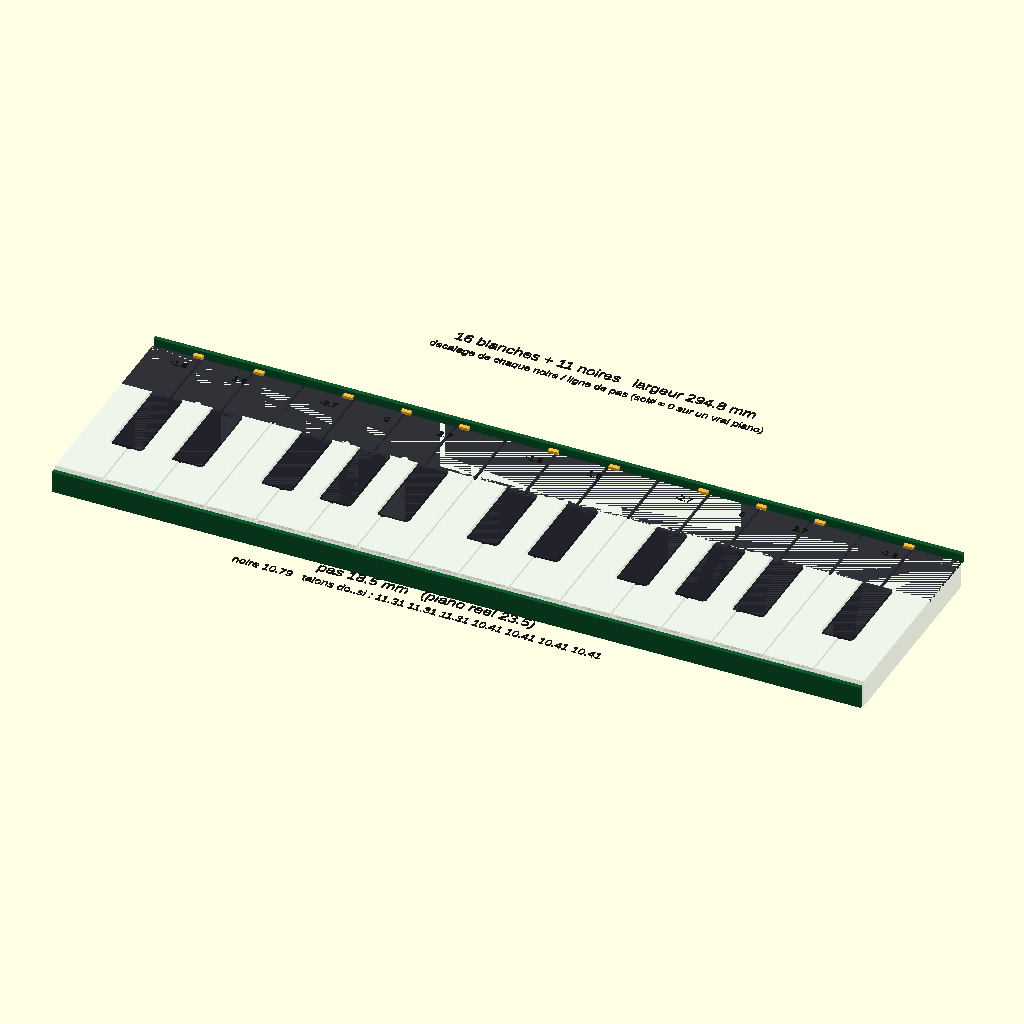
Cell 1 — every parameter at its default value.
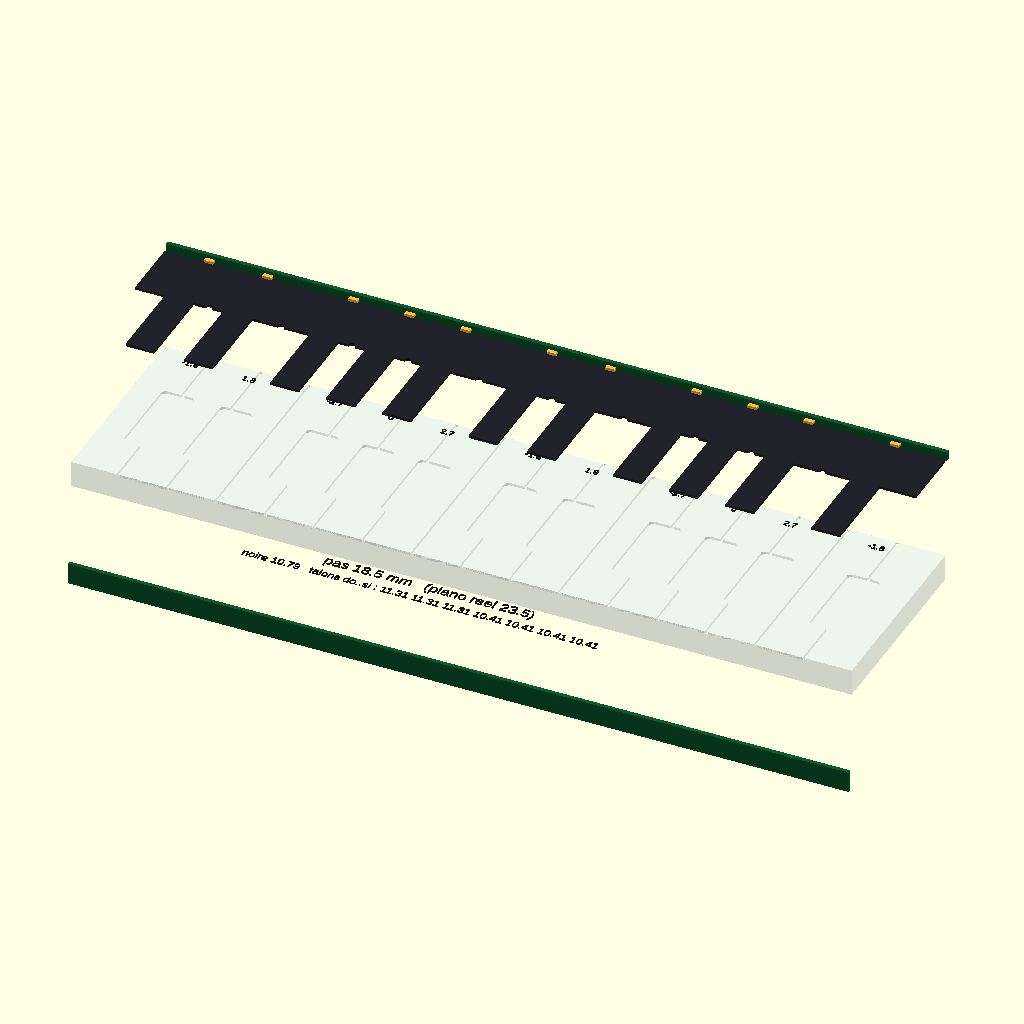
Cell 2: explode = 40 (everything else at default).
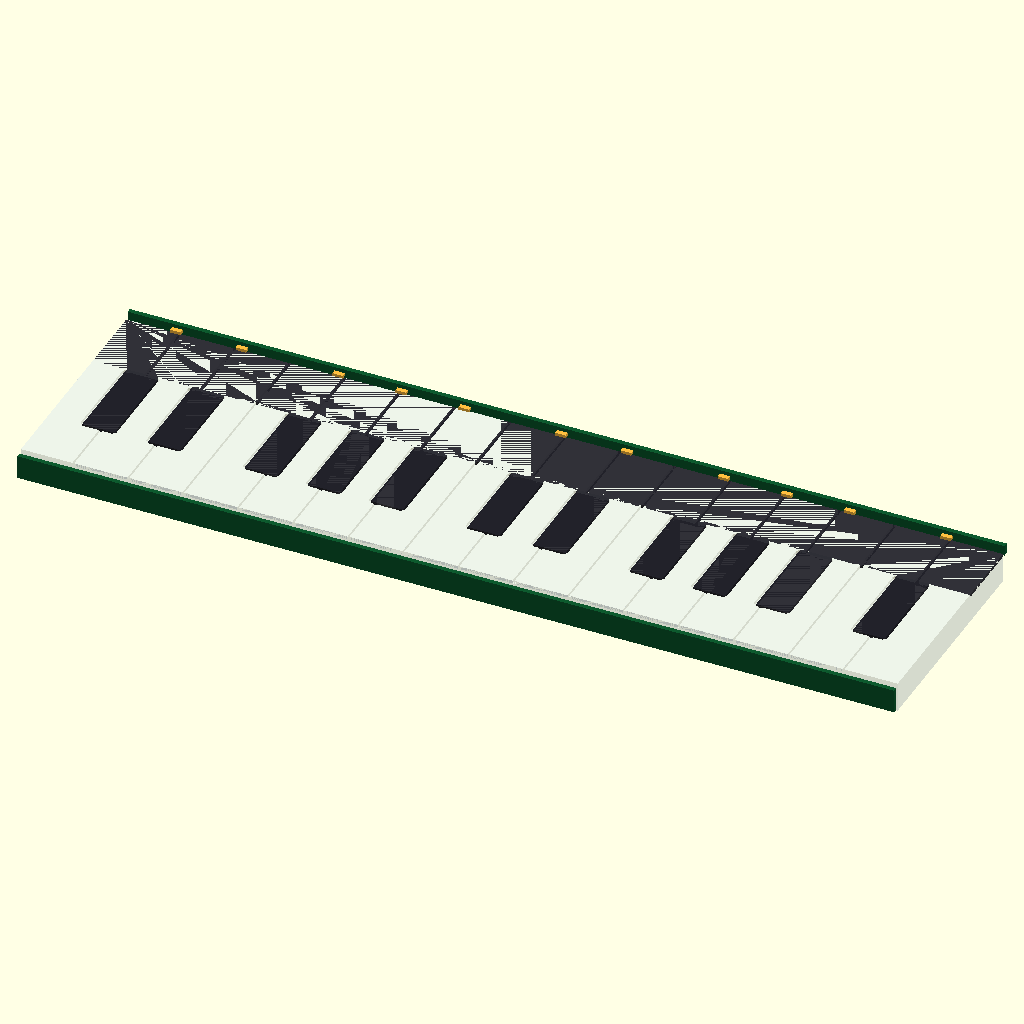
Cell 3: show_dims = false (everything else at default).
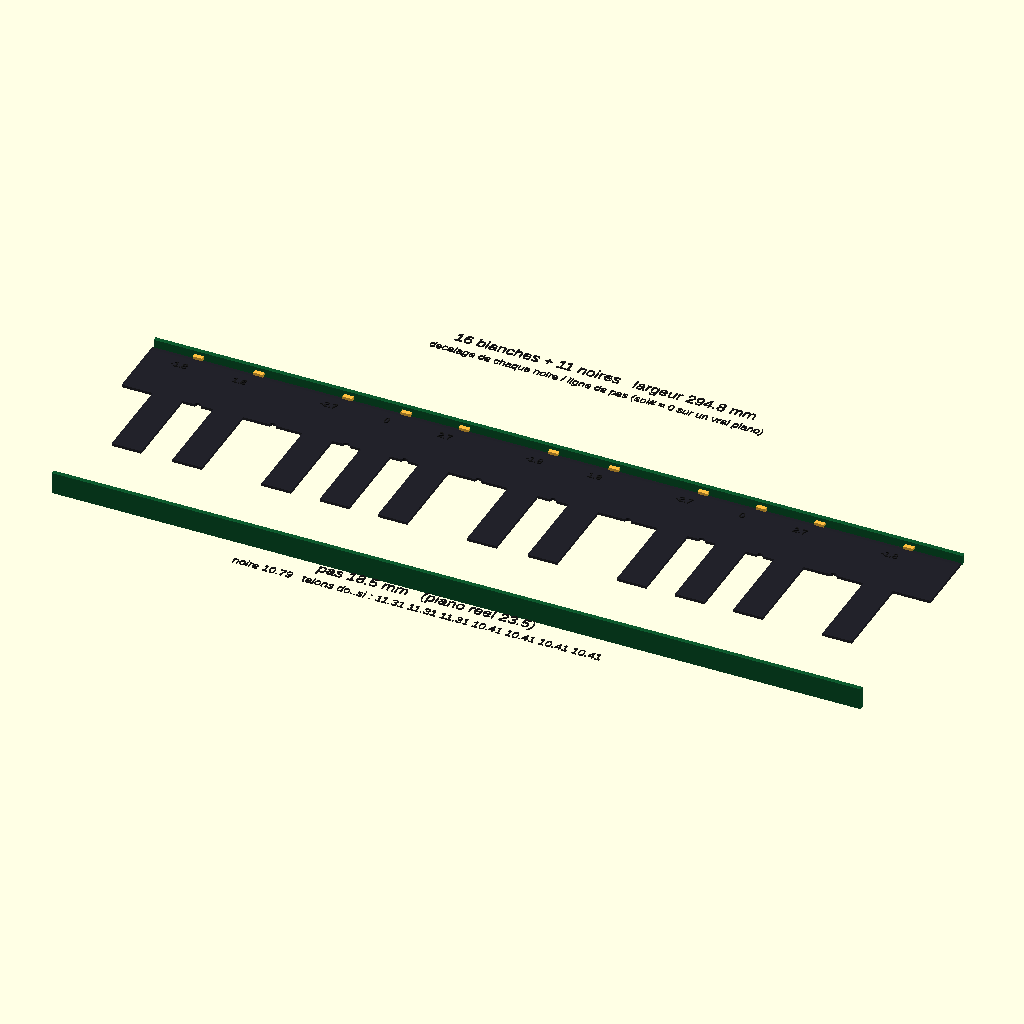
Cell 4 — show_blanches set to false, the other parameters unchanged.
The same orthographic view direction (rotation 55°, 0°, 25°; colour scheme Cornfield) for every cell, with the view re-fitted per cell, so scale and position can differ between cells.
Source of the model, mechanical/clavier_piano.scad:
// =====================================================================
//  NiDMI Seq — Clavier piano 27 touches, géométrie de facteur de piano
//  16 blanches + 11 noires (do → ré, 2 octaves + 1 ton)
//
//  Empilement étudié ici (cf. docs/ETUDE_DIFFUSION_LED.md) :
//    - plaque ACRYLIQUE TRANSPARENTE découpée en 16 blanches séparées,
//      chacune servant de guide de lumière (gravure au dos, LED en tranche)
//    - plaque plus FINE et plus SOMBRE posée dessus, découpée en 11 noires
//    - PCB de tranche AVANT   : 16 LED, injection dans les blanches
//    - PCB de tranche ARRIÈRE : 11 LED, injection dans les noires (moins haut)
//    - caches avant / arrière : masquent les PCB et donnent l'illusion clavier
//
//  Rendus : voir README.md
// =====================================================================

/* [Affichage] */
explode       = 0;     // [0:40] 0 = assemblé ; >0 = écarte les couches en Z
show_dims     = true;
show_blanches = true;
show_noires   = true;
show_pcb      = true;
// 2026-08-21 : plus de caches — c'est la BOITE qui fait cet office (commit 18aa29c).
show_caches   = false;
vue_plan      = false; // true = vue a plat lisible : blanches OPAQUES, noires
                       // noires, sans PCB ni caches. Sert a verifier a l'oeil que
                       // les proportions sont celles d'un vrai piano.
// UNE SEULE PIECE PAR PLAQUE : les touches restent reliees par un DOS plein a
// l'arriere (peigne), au lieu d'etre 27 pieces separees. Divise le nombre de
// pieces par plus de deux et supprime tout probleme d'alignement au montage.
//
// !! Le dos est un CHEMIN DE LUMIERE. Il doit etre a l'OPPOSE de l'injection :
//    LED en tranche AVANT, dos ARRIERE. Relier les touches du cote des LED
//    repartirait la lumiere dans le dos et eclairerait toutes les touches a la
//    fois — exactement la selectivite qu'on cherche a preserver.
//    Le dos partage quand meme un peu de lumiere entre touches voisines : le
//    garder AUSSI ETROIT que la tenue mecanique le permet, et mesurer.
plaques_entieres = true;
// 2026-08-21 : ALIGNE SUR L'ARCHITECTURE ARRETEE (coupe_cellule.scad). Le dos
// porte LE RUBAN : c'est la meme piece de plexi que les touches.
// !! 24 et non 18 : le dos ne loge pas que le ruban, il doit aussi laisser a la
//    FACADE de quoi CACHER le dos du peigne des noires et la zone de contact du
//    film. Repartition calculee dans implantation.scad (kb_dos_mini) :
//      cache 6 + jeux 3 + ruban 10 + bord arriere 5 = 24.
//    Wh et dos DOIVENT suivre implantation.scad — l'echo le verifie.
dos              = 24;

// SEPARATION DES TOUCHES — "rainure" (defaut) ou "decoupe".
//
// Sur un clavier CAPACITIF, ce qui separe les touches c'est le dessin de
// l'ELECTRODE et les gardes, pas la matiere. Rien ne bouge : decouper le plexi
// sous les noires n'a aucune justification mecanique, et cree au contraire des
// porte-a-faux et des amorces de fissure dans une matiere cassante.
//
// L'Arturia MicroFreak fait exactement cela : clavier capacitif plat, blanches
// separees par de simples reliefs peu profonds ("shallow ridges"), noires
// portees par une couche legerement surelevee.
//   refs : soundonsound.com/reviews/arturia-microfreak, musicradar.com
//
// "rainure" : bloc PLEIN, rainures peu profondes cote face avant. Solide, et le
//             creux sert en meme temps de LOGEMENT DE POSITIONNEMENT pour la
//             plaque des noires, qui s'auto-aligne au collage.
// "decoupe" : touches reellement separees. Ne se justifie que si les essais
//             montrent que la pollution lumineuse d'une touche a l'autre est
//             redhibitoire — a MESURER avant de s'y engager.
separation = "rainure";
rainure_p  = 1.0;   // profondeur des rainures (et du logement des noires)

piece         = "tout"; // "tout" | "blanches" | "noires" — isole une plaque pour
                        // juger le travail de decoupe, ou pour exporter un DXF
coupe         = false; // true = coupe transversale : seul moyen de voir les PCB
                       // de tranche et les caches, qui sont justement faits pour
                       // etre invisibles une fois assembles.

/* [Géométrie clavier] */
white_n     = 16;      // blanches (do → ré sur 2 octaves + 1 ton)
pitch_w     = 18.5;    // PAS des blanches (entraxe). Piano réel : 23.5
gap_w       = 1.2;     // trait de découpe entre blanches
// 2026-08-21 : cotes de l'architecture arretee (coupe_cellule.scad).
// !! Wh est la longueur TOTALE DE LA PIECE, DOS INCLUS — pas la partie avant.
//    C'est y_dents = Wh - dos qui donne la fin des touches. Confondre les deux
//    raccourcit la piece et le ruban se retrouve DANS LE VIDE, derriere le plexi.
Wh          = 76;      // PIECE ENTIERE : 52 de zone de touches + 24 de dos
Bh          = 32;      // longueur d'une noire (coupe_cellule.scad Lb)
// LARGEUR DES NOIRES — attention a la cote choisie. Une noire de piano est
// TRONCONIQUE : ~9.5 mm au sommet (ou le doigt se pose) mais 13.7 mm a la base.
// Vue de dessus, et a plus forte raison sur une facade PLATE ou il n'y a aucun
// fruit, c'est la BASE qui fait la largeur apparente.
//   Cotes normalisees : blanche 23.5 mm, noire 13.7 mm -> rapport 0.583.
// (Prendre 0.404, la cote du sommet, donne des noires visiblement maigres.)
black_ratio = 0.583;
// TALONS DES BLANCHES (partie etroite entre les noires), do re mi fa sol la si.
//
// Des talons TOUS EGAUX sont mathematiquement IMPOSSIBLES : il faudrait resoudre
// en meme temps 3W = 3w + 2B (groupe do-re-mi) et 4W = 4w + 3B (groupe
// fa-sol-la-si), ce qui n'admet de solution que pour B = 0, donc sans noires.
//
// L'arrangement optimal retenu par les facteurs de piano, et le defaut de ce
// modele (tails = undef) :
//     do, re, mi        talon = W - 2B/3
//     fa, sol, la, si   talon = W - 3B/4
// L'ecart maximal entre les deux vaut B/12 — c'est le minimum atteignable.
// Refs : mathpages.com/home/kmath043.htm, quadibloc.com/other/cnv05.htm
//
//   tails = [...] -> sept cotes explicites si l'on veut coller a un clavier
//                    particulier, mesurees puis mises a l'echelle.
//
// CONTRAINTE : somme des 7 talons + 5 x Wb = 7 x pitch_w, sinon les talons
// derivent par rapport aux faces avant (qui restent a pas egal). Verifie par echo.
tails = undef;
key_clr     = 0.8;     // garde autour des noires (creusée dans les blanches)

// SOLIDITE — l'acrylique est CASSANT : il ne se deforme pas, il fissure. Tout
// angle interne vif est une amorce de rupture, et la piece ne casse pas au
// montage mais des mois plus tard.
//   conge_r   : congé dans les angles internes des encoches (36.8 mm de
//               profondeur : c'est l'entaille la plus dangereuse du dessin)
//   arret_d   : TROU D'ARRET en fond de fente entre dents. Une fente terminee en
//               angle vif propage une fissure depuis son extremite ; un trou plus
//               large que la fente l'arrete. Technique d'atelier standard.
conge_r     = 1.2;
arret_d     = 2.4;     // diametre ; doit etre > gap_w pour servir a quelque chose

/* [Épaisseurs] */
t_blanches  = 10;      // guide de lumière
// 2026-08-21 : les noires ne sont plus une plaque rapportee mais un RELIEF DE
// 1 mm USINE dans la plaque acrylique de 1 mm. La valeur ci-dessous ne sert plus
// qu'a les rendre visibles en 3D.
t_noires    = 1;       // relief usine, pas une piece
t_pcb       = 1.6;
t_cache     = 2;

/* [PCB de tranche] */
pcb_h_blanc = 8;       // hauteur du PCB avant (dans les 10 mm du guide)
pcb_h_noir  = 3.5;     // hauteur du PCB arrière (moins large : plaque fine)
pcb_gap     = 1.0;     // jeu entre PCB et tranche (couplage LED)
led_size    = 3.5;     // SK6812 3535
led_h       = 1.6;
cache_ov    = 6;       // recouvrement du cache

/* [Repère] */
kb_x0 = 0;
kb_y0 = 0;

// ---------------- COULEURS ----------------
C_ACRYL = (vue_plan || coupe) ? [0.90, 0.93, 0.92] : [0.80, 0.88, 0.95, 0.35];
C_NOIR  = (vue_plan || coupe) ? [0.08, 0.08, 0.09] : [0.13, 0.13, 0.16, 0.92];
C_PCB   = [0.05, 0.35, 0.18];
C_LED   = [1.00, 0.75, 0.25];
C_CACHE = [0.22, 0.22, 0.24];

// ---------------- GÉOMÉTRIE PIANO ----------------
// Sur un piano les noires ne sont PAS sur la limite entre deux blanches.
// Dans le groupe do-ré-mi (3 blanches, 2 noires) les talons de blanche sont
// égaux entre eux ; dans le groupe fa-sol-la-si (4 blanches, 3 noires) ils le
// sont aussi, mais d'une AUTRE valeur. D'où l'irrégularité : do# est décalé à
// gauche de sa limite, ré# à droite, sol# tombe exactement dessus.
Wb   = black_ratio * pitch_w;
tal1 = (3*pitch_w - 2*Wb) / 3;
tal2 = (4*pitch_w - 3*Wb) / 4;
Ww   = pitch_w - gap_w;

// Talons effectivement utilises : table mesuree si fournie, sinon modele groupes
T = is_undef(tails) ? [tal1, tal1, tal1, tal2, tal2, tal2, tal2] : tails;
somme_T = T[0]+T[1]+T[2]+T[3]+T[4]+T[5]+T[6];

function white_left(i) = kb_x0 + i*pitch_w;
function white_cx(i)   = white_left(i) + Ww/2;
function has_black(i)  = let(n = i % 7) (n==0 || n==1 || n==3 || n==4 || n==5);

// Abscisse ou commence le talon de la blanche i : on cumule talons et noires
// depuis le debut du clavier. Fonctionne quelle que soit la table de talons.
function xstart(i) = i <= 0 ? kb_x0
                            : xstart(i-1) + T[(i-1) % 7] + (has_black(i-1) ? Wb : 0);

function black_cx(i) = xstart(i) + T[i % 7] + Wb/2;

black_list = [ for (i = [0 : white_n-2]) if (has_black(i)) black_cx(i) ];

kb_w = white_n * pitch_w - gap_w;
// Fin des DENTS : les touches s'arretent la, le dos occupe le reste.
// (defini ICI, avant by0 qui s'en sert : OpenSCAD evalue dans l'ordre du fichier)
y_dents = kb_y0 + Wh - (plaques_entieres ? dos : 0);

// La noire fait Bh et BUTE SUR LE DOS. (Elle etait mesuree depuis le fond de la
// piece, ce qui la faisait rogner par le dos : avec un dos de 18 il n'en restait
// que 14 mm au lieu de 32.)
by0  = y_dents - Bh;

// ---------------- 2D ----------------
// Emprise des noires, servant aussi a creuser les encoches des blanches.
// Ne mord pas dans le dos, sinon le peigne se separerait en 16 morceaux.
// Les angles CONVEXES de l'outil de coupe deviennent les angles CONCAVES de la
// piece : arrondir l'outil, c'est mettre un conge dans l'encoche.
module blacks_2d(clr = 0, conge = 0) {
    for (x = black_list)
        translate([x - Wb/2 - clr, by0 - clr])
            offset(r = conge) offset(r = -conge)
                square([Wb + 2*clr, (y_dents - by0) + clr + 0.1]);
}

module dos_2d() { translate([kb_x0, y_dents]) square([kb_w, dos]); }

// Trous d'arret en fond des fentes entre dents (peigne uniquement : sans dos,
// les fentes debouchent et n'ont pas d'extremite a proteger).
module arrets_2d() {
    if (plaques_entieres && arret_d > 0)
        for (i = [0 : white_n-2])
            translate([white_left(i) + Ww + gap_w/2, y_dents])
                circle(d = arret_d, $fn = 24);
}

// Contour des 16 blanches, sans dos : sert de negatif pour tracer les rainures.
module whites_shape_2d() {
    difference() {
        for (i = [0 : white_n-1])
            translate([white_left(i), kb_y0]) square([Ww, Wh]);
        blacks_2d(key_clr, conge_r);
    }
}

// Creux a graver dans le bloc plein : tout ce qui n'est pas une touche.
module creux_2d() {
    difference() {
        translate([kb_x0, kb_y0]) square([kb_w, Wh]);
        whites_shape_2d();
    }
}

module whites_2d() {
    difference() {
        union() {
            for (i = [0 : white_n-1])
                translate([white_left(i), kb_y0]) square([Ww, Wh - (plaques_entieres ? dos : 0)]);
            if (plaques_entieres) dos_2d();
        }
        blacks_2d(key_clr, conge_r);
        arrets_2d();
    }
}

// Plaque des noires : dents + dos, ou 11 pieces separees.
module noires_2d() {
    difference() {
        union() {
            blacks_2d(0);
            if (plaques_entieres) dos_2d();
        }
        // memes trous d'arret en fond des creux entre dents
        if (plaques_entieres && arret_d > 0)
            for (i = [0 : len(black_list)-2])
                translate([(black_list[i] + Wb/2 + black_list[i+1] - Wb/2)/2, y_dents])
                    circle(d = arret_d, $fn = 24);
    }
}

// ---------------- 3D ----------------
module plaque_blanches() {
    color(C_ACRYL)
        if (separation == "rainure")
            // Bloc PLEIN, rainures gravees en face avant. Aucun porte-a-faux,
            // aucune amorce de fissure, et le creux loge les noires.
            difference() {
                translate([kb_x0, kb_y0, 0]) cube([kb_w, Wh, t_blanches]);
                translate([0, 0, t_blanches - rainure_p])
                    linear_extrude(rainure_p + 0.1) creux_2d();
            }
        else
            linear_extrude(t_blanches) whites_2d();
}

module plaque_noires() {
    // Elle descend dans le creux : auto-alignement au collage, et le relief
    // apparent vaut t_noires - rainure_p.
    z = t_blanches - (separation == "rainure" ? rainure_p : 0);
    color(C_NOIR) translate([0, 0, z + explode])
        linear_extrude(t_noires) noires_2d();
}

// PCB de tranche AVANT : injecte dans la tranche des blanches
module pcb_blanches() {
    y = kb_y0 - pcb_gap - t_pcb;
    color(C_PCB) translate([kb_x0, y, (t_blanches - pcb_h_blanc)/2 - explode])
        cube([kb_w, t_pcb, pcb_h_blanc]);
    for (i = [0 : white_n-1])
        color(C_LED) translate([white_cx(i) - led_size/2, y + t_pcb,
                                t_blanches/2 - led_size/2 - explode])
            cube([led_size, led_h, led_size]);
}

// PCB de tranche ARRIÈRE : injecte dans les noires — moins haut, la plaque
// sombre ne fait que t_noires
module pcb_noires() {
    y = kb_y0 + Wh + pcb_gap;
    color(C_PCB) translate([kb_x0, y, t_blanches + (t_noires - pcb_h_noir)/2 + explode])
        cube([kb_w, t_pcb, pcb_h_noir]);
    for (x = black_list)
        color(C_LED) translate([x - led_size/2, y - led_h,
                                t_blanches + t_noires/2 - min(led_size,t_noires)/2 + explode])
            cube([led_size, led_h, min(led_size, t_noires)]);
}

// Caches : masquent les PCB de tranche et dessinent le bord du clavier.
// PROFIL EN L — un mur vertical devant le PCB + une levre qui recouvre le dessus
// des touches. Un bloc plein occuperait le volume des touches et les masquerait.
module cache_avant() {
    y_mur = kb_y0 - (pcb_gap + t_pcb + t_cache);
    color(C_CACHE) translate([0, 0, 2*explode]) union() {
        translate([kb_x0 - t_cache, y_mur, -t_cache])
            cube([kb_w + 2*t_cache, t_cache, t_blanches + 2*t_cache]);
        translate([kb_x0 - t_cache, y_mur, t_blanches])
            cube([kb_w + 2*t_cache, (kb_y0 - y_mur) + cache_ov, t_cache]);
    }
}

module cache_arriere() {
    y_dos = kb_y0 + Wh;
    y_mur = y_dos + pcb_gap + t_pcb;
    h     = t_blanches + t_noires;
    color(C_CACHE) translate([0, 0, 2*explode]) union() {
        translate([kb_x0 - t_cache, y_mur, -t_cache])
            cube([kb_w + 2*t_cache, t_cache, h + 2*t_cache]);
        translate([kb_x0 - t_cache, y_dos - cache_ov, h])
            cube([kb_w + 2*t_cache, (y_mur + t_cache) - (y_dos - cache_ov), t_cache]);
    }
}

// ---------------- CÔTES ----------------
module txt(p, s, h=3.2) color([0.1,0.1,0.1])
    translate([p[0], p[1], t_blanches + t_noires + 6])
        linear_extrude(0.4) text(s, size=h, halign="center", valign="center");

function r2(x) = round(x*100)/100;

module cotes() {
    txt([kb_w/2, kb_y0 - 26], str("pas ", pitch_w, " mm   (piano reel 23.5)"), 4.2);
    txt([kb_w/2, kb_y0 - 33], str("noire ", r2(Wb), "   talons do..si : ",
                                  r2(T[0]), " ", r2(T[1]), " ", r2(T[2]), " ",
                                  r2(T[3]), " ", r2(T[4]), " ", r2(T[5]), " ",
                                  r2(T[6])), 3.2);
    txt([kb_w/2, kb_y0 + Wh + 38], str(white_n, " blanches + ", len(black_list),
                                       " noires   largeur ", r2(kb_w), " mm"), 4.2);
    txt([kb_w/2, kb_y0 + Wh + 31],
        "decalage de chaque noire / ligne de pas (sol# = 0 sur un vrai piano)", 3.0);
    // Décalage par rapport à la LIGNE DE PAS (et non au trait de découpe) :
    // c'est la signature d'un clavier correct — do# a gauche, re# a droite,
    // sol# exactement sur la ligne.
    for (i = [0 : white_n-2]) if (has_black(i))
        txt([black_cx(i), by0 + Bh + 9], str(r2(black_cx(i) - white_left(i+1))), 2.6);
}

// ---------------- ASSEMBLAGE ----------------
coupe_x = black_cx(0);          // coupe passant par la 1re noire (do#)

module tout() {
    seul = piece != "tout";
    if (show_blanches && piece != "noires")   plaque_blanches();
    if (show_noires   && piece != "blanches") plaque_noires();
    if (show_pcb    && !vue_plan && !seul) { pcb_blanches(); pcb_noires(); }
    if (show_caches && !vue_plan && !seul) { cache_avant(); cache_arriere(); }
}

if (coupe)
    difference() {
        tout();
        translate([-500, -300, -300]) cube([500 + coupe_x, 600, 600]);
    }
else tout();

if (show_dims && !coupe) cotes();

echo(str("pas=", pitch_w, "  noire=", Wb, "  talons=", T));
// La somme talons + noires doit refermer l'octave, sinon les talons derivent par
// rapport aux faces avant qui restent a pas egal.
echo(somme_T + 5*Wb == 7*pitch_w
     ? "octave coherente"
     : str("!! ATTENTION talons incoherents : ", somme_T + 5*Wb,
           " au lieu de ", 7*pitch_w, " -> derive des talons"));
echo(str("largeur clavier=", kb_w, "   echelle vs piano reel=", pitch_w/23.5));
Parameter table extracted from the source (name, type, default, range or options):
explode: number, default 0, range 0 to 40
show_dims: bool, default true
show_blanches: bool, default true
show_noires: bool, default true
show_pcb: bool, default true
show_caches: bool, default false
vue_plan: bool, default false
plaques_entieres: bool, default true
dos: number, default 24
separation: string, default "rainure"
rainure_p: number, default 1
piece: string, default "tout"
coupe: bool, default false
white_n: number, default 16
pitch_w: number, default 18.5
gap_w: number, default 1.2
Wh: number, default 76
Bh: number, default 32
black_ratio: number, default 0.583
key_clr: number, default 0.8
conge_r: number, default 1.2
arret_d: number, default 2.4
t_blanches: number, default 10
t_noires: number, default 1
t_pcb: number, default 1.6
t_cache: number, default 2
pcb_h_blanc: number, default 8
pcb_h_noir: number, default 3.5
pcb_gap: number, default 1
led_size: number, default 3.5
led_h: number, default 1.6
cache_ov: number, default 6
kb_x0: number, default 0
kb_y0: number, default 0
C_PCB: vector, default [0.05, 0.35, 0.18]
C_LED: vector, default [1, 0.75, 0.25]
C_CACHE: vector, default [0.22, 0.22, 0.24]
